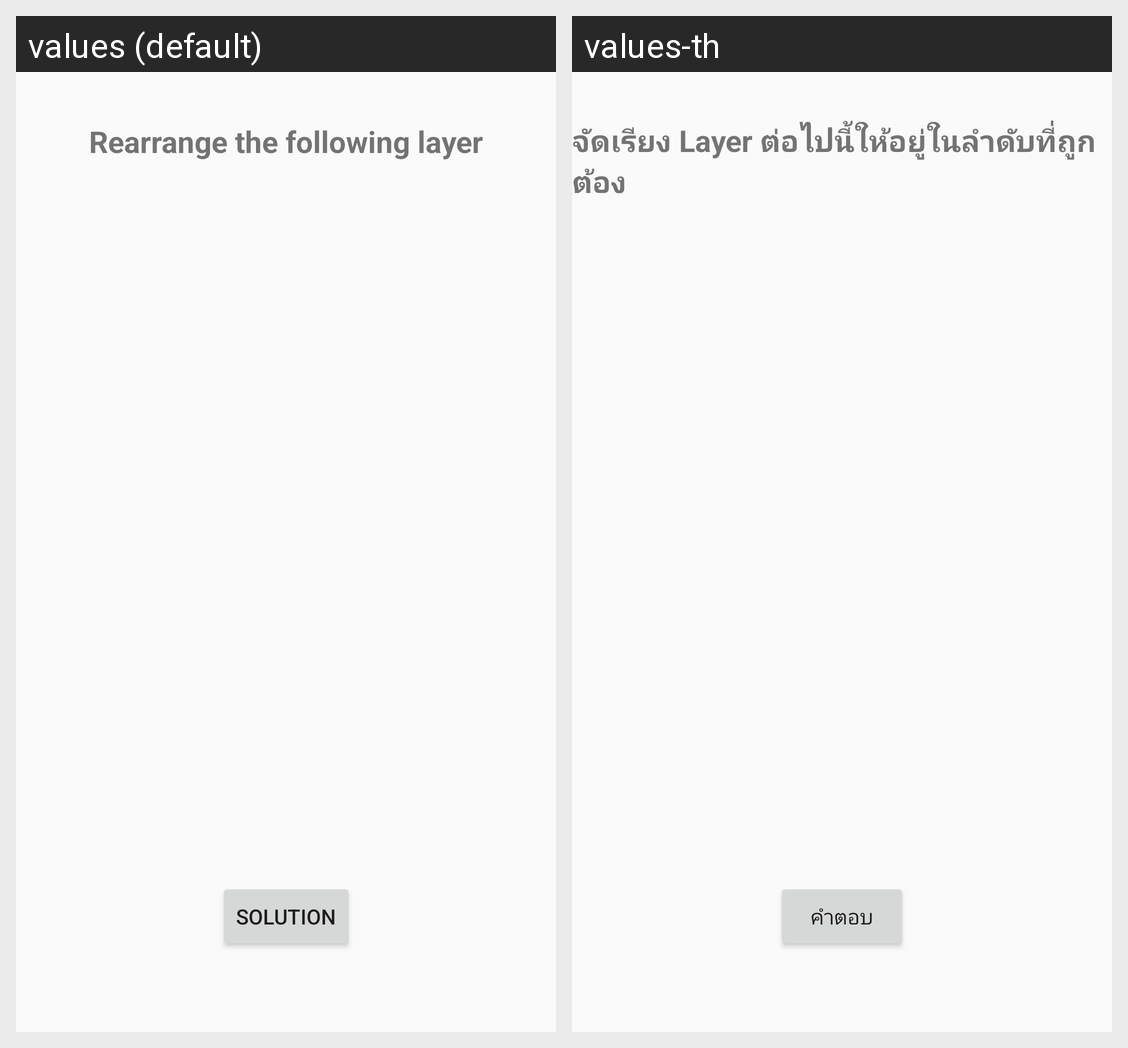

For this localized Android screen grid, give each drawn string resource with its value in every locale shown.
Android screen res/layout/activity_shuffle_o_s_i.xml rendered under 2 locales, left to right: values (default), values-th. Device: Nexus 5 (rendered at 1080×1920; each locale shown at half size, 540×960, under a caption strip naming it); theme AppTheme.
Strings drawn on this screen, with the default value and each locale's value (text and hints the layout hard-codes, and strings that could not be matched under every locale, appear in the picture but are not listed):

task
  values: Rearrange the following layer
  values-th: จัดเรียง Layer ต่อไปนี้ให้อยู่ในลำดับที่ถูกต้อง

solution
  values: Solution
  values-th: คำตอบ
